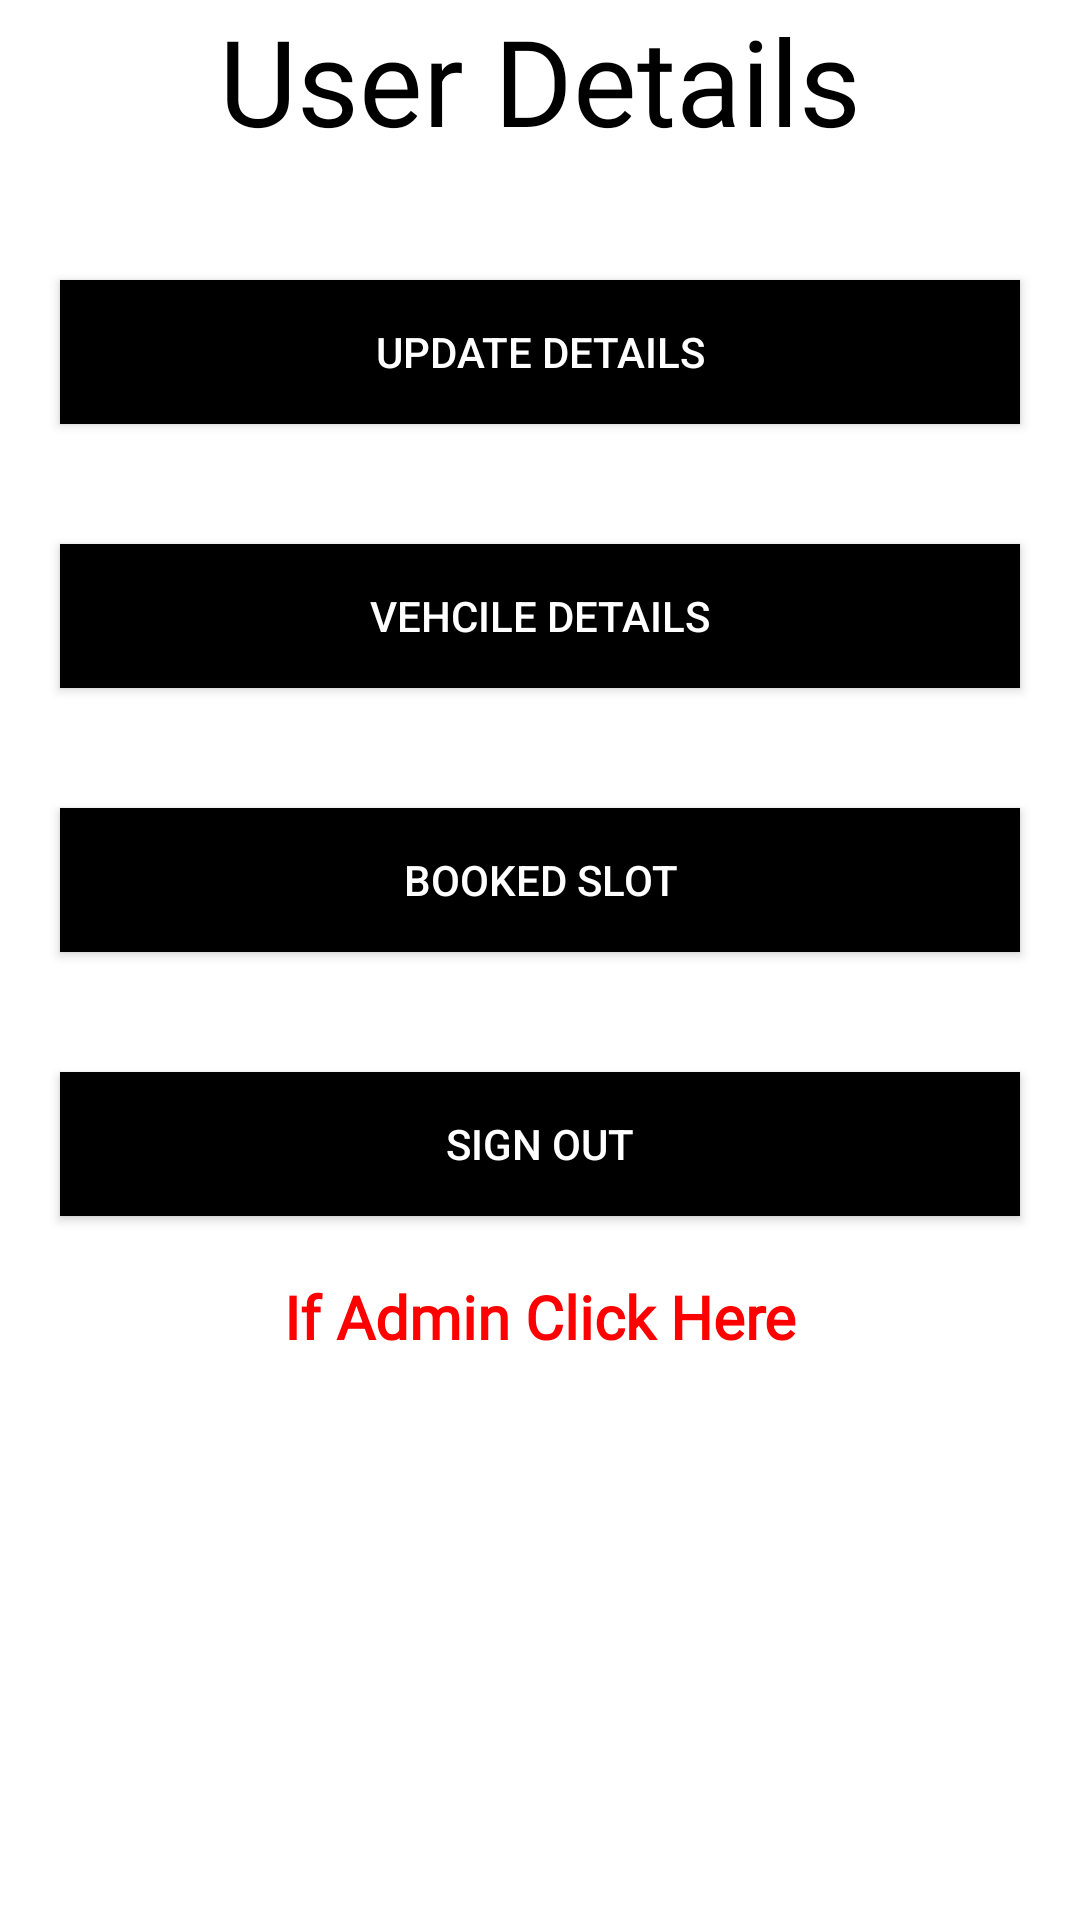

Layout XML and referenced resources for this Android screen:
<!-- AndroidManifest.xml: application theme Theme.Parking_Management -->
<!-- res/layout/activity_user_profile.xml -->
<?xml version="1.0" encoding="utf-8"?>
<LinearLayout xmlns:android="http://schemas.android.com/apk/res/android"
    xmlns:app="http://schemas.android.com/apk/res-auto"
    xmlns:tools="http://schemas.android.com/tools"
    android:layout_width="match_parent"
    android:layout_height="match_parent"
    tools:context=".User_Profile"
    android:background="#fff"
    android:orientation="vertical">

    <TextView
        android:layout_width="match_parent"
        android:layout_height="wrap_content"
        android:text="User Details"
        android:textSize="40sp"
        android:textAlignment="center"
        android:textColor="#000"
        android:fontFamily="@font/bangers"/>

    <androidx.recyclerview.widget.RecyclerView
        android:layout_width="wrap_content"
        android:layout_height="wrap_content"
        android:id="@+id/userProfile_rv"
        android:layout_gravity="center"
        android:layout_margin="10dp"/>

    <androidx.appcompat.widget.AppCompatButton
        android:layout_width="match_parent"
        android:layout_height="wrap_content"
        android:text="Update Details"
        android:textColor="#fff"
        android:background="#000"
        android:layout_margin="20dp"
        android:id="@+id/details"/>

    <androidx.appcompat.widget.AppCompatButton
        android:layout_width="match_parent"
        android:layout_height="wrap_content"
        android:text="Vehcile Details"
        android:textColor="#fff"
        android:background="#000"
        android:layout_margin="20dp"
        android:id="@+id/vehicle_details"/>

    <androidx.appcompat.widget.AppCompatButton
        android:layout_width="match_parent"
        android:layout_height="wrap_content"
        android:text="Booked Slot"
        android:textColor="#fff"
        android:background="#000"
        android:layout_margin="20dp"
        android:id="@+id/history"/>

    <androidx.appcompat.widget.AppCompatButton
        android:layout_width="match_parent"
        android:layout_height="wrap_content"
        android:text="Sign Out"
        android:textColor="#fff"
        android:background="#000"
        android:layout_margin="20dp"
        android:id="@+id/logout_btn"/>

    <TextView
        android:id="@+id/admin_access"
        android:layout_width="match_parent"
        android:layout_height="wrap_content"
        android:text="If Admin Click Here"
        android:textColor="#FF0000"
        android:textAlignment="center"
        android:textSize="20sp"
        android:textStyle="bold"
        android:fontFamily="@font/antic"/>

</LinearLayout>
<!-- resources referenced by this layout -->
<resources>
  <style name="Theme.Parking_Management" parent="Theme.AppCompat.Light">
  
          <item name="android:windowIsTranslucent">true</item>
  
      </style>
</resources>
